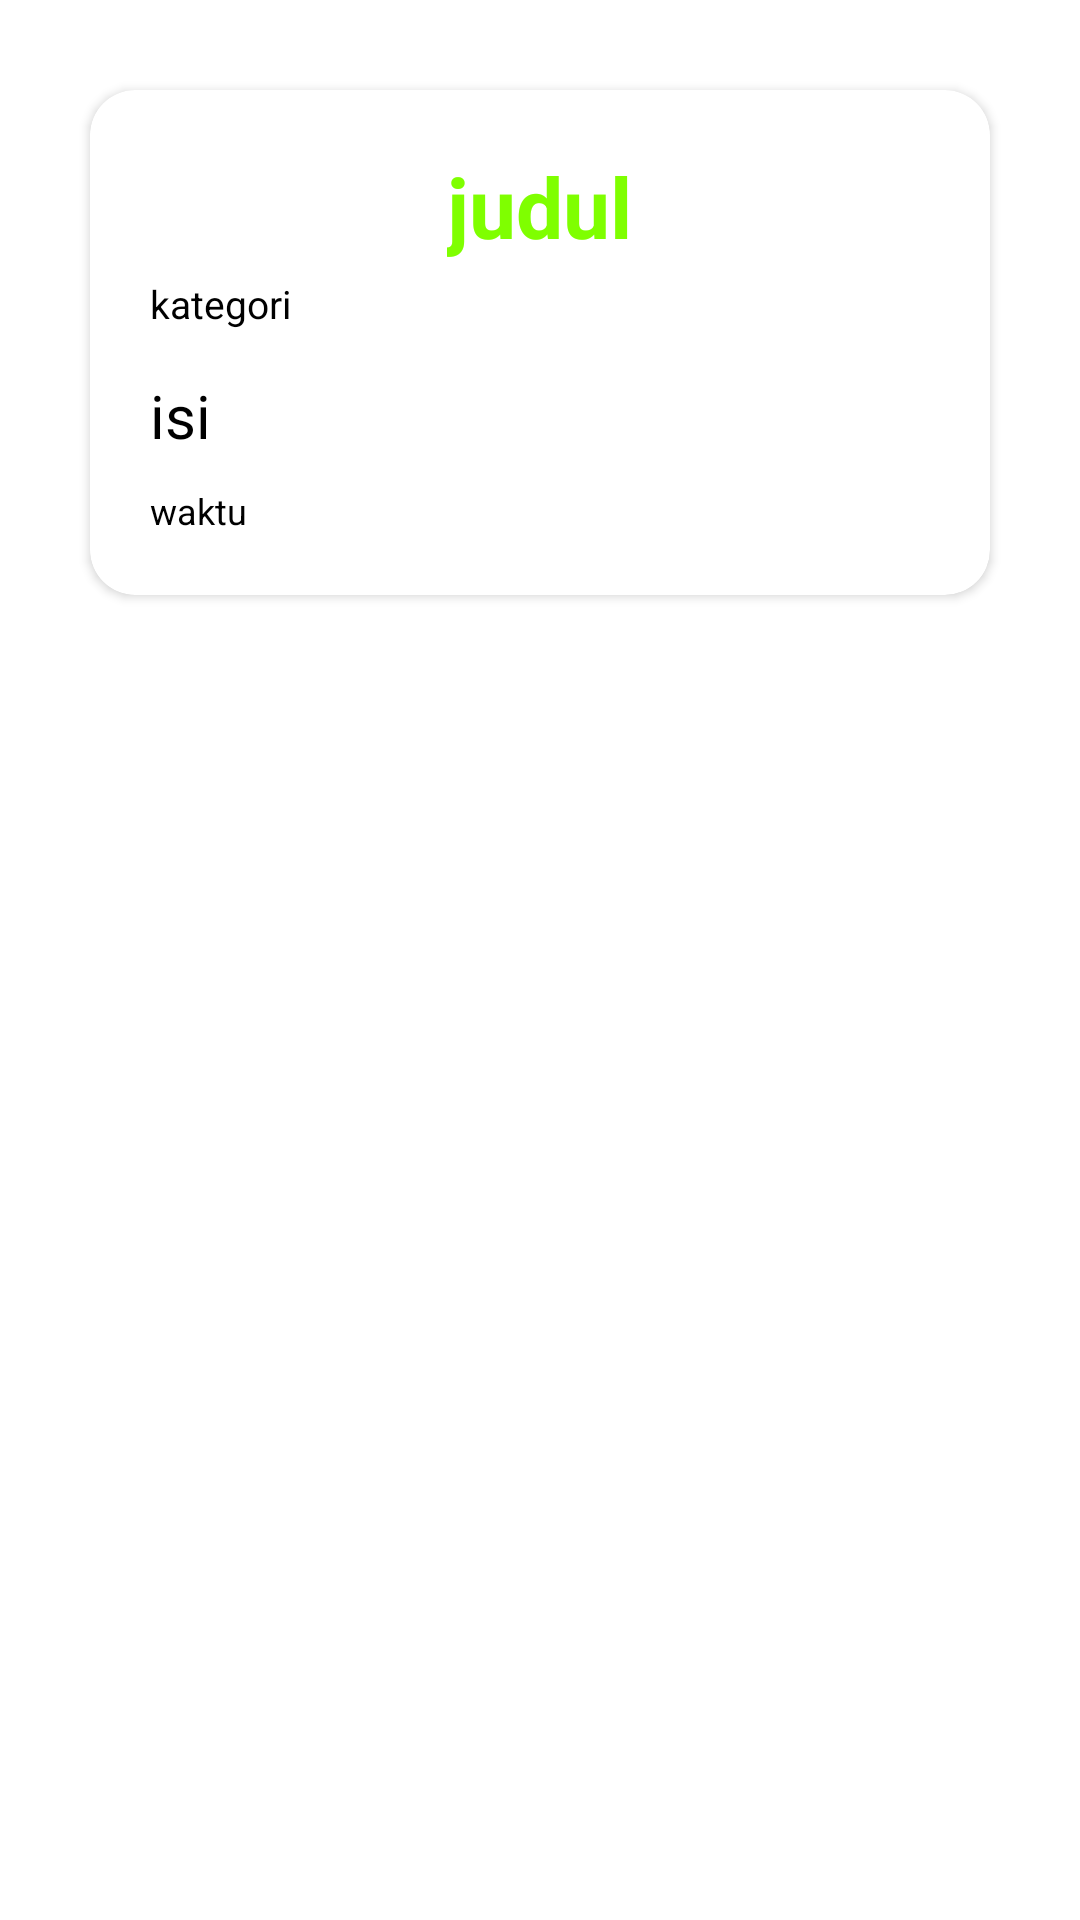

This screen was rendered from an Android layout file. Write that file and the resources it references.
<!-- AndroidManifest.xml: application theme Theme.UAS_AKB_IF7_10119283 -->
<!-- res/layout/cardnya.xml -->
<?xml version="1.0" encoding="utf-8"?>
<RelativeLayout xmlns:android="http://schemas.android.com/apk/res/android"
    xmlns:tools="http://schemas.android.com/tools"
    android:layout_width="match_parent"
    android:layout_height="match_parent"
    xmlns:app="http://schemas.android.com/apk/res-auto"
    >

    <androidx.cardview.widget.CardView
        android:layout_width="match_parent"
        android:layout_height="wrap_content"
        android:layout_margin="30dp"
        app:cardCornerRadius="15dp"
        android:elevation="12dp"
        >
            <RelativeLayout
                android:layout_margin="20dp"
                android:layout_width="match_parent"
                android:layout_height="wrap_content">

                <TextView
                    android:id="@+id/judul"
                    android:layout_width="wrap_content"
                    android:layout_height="wrap_content"
                    android:layout_centerHorizontal="true"
                    android:layout_marginBottom="5dp"
                    android:text="judul"
                    android:textColor="#7FFF00"
                    android:textSize="28sp"
                    android:textStyle="bold" />
                <TextView
                    android:id="@+id/kategori"
                    android:layout_width="wrap_content"
                    android:layout_height="wrap_content"
                    android:text="kategori"
                    android:layout_marginBottom="5dp"
                    android:textColor="@color/black"
                    android:layout_below="@id/judul"
                    android:textSize="13sp"/>

                <TextView
                    android:id="@+id/isicatatn"
                    android:layout_width="wrap_content"
                    android:layout_height="wrap_content"
                    android:layout_below="@id/kategori"
                    android:layout_marginVertical="10dp"
                    android:ellipsize="end"
                    android:maxWidth="280dp"
                    android:maxLength="110"
                    android:layout_marginBottom="5dp"
                    android:maxLines="2"
                    android:text="isi"
                    android:textColor="@color/black"
                    android:textSize="20sp" />

                <TextView
                    android:id="@+id/tanggal"
                    android:layout_width="wrap_content"
                    android:layout_height="wrap_content"
                    android:layout_below="@id/isicatatn"
                    android:layout_alignParentStart="true"
                    android:text="waktu"
                    android:textColor="@color/black"
                    android:textSize="12sp" />
                <ImageView
                    android:layout_width="50dp"
                    android:layout_height="50dp"
                    android:layout_centerVertical="true"
                    android:layout_alignParentEnd="true"
                    android:src="@drawable/ic_baseline_keyboard_arrow_right_24"/>
            </RelativeLayout>
    </androidx.cardview.widget.CardView>

</RelativeLayout>
<!-- resources referenced by this layout -->
<resources>
  <style name="Theme.UAS_AKB_IF7_10119283" parent="Theme.MaterialComponents.DayNight.DarkActionBar">
          
          <item name="colorPrimary">@color/purple_500</item>
          <item name="colorPrimaryVariant">@color/purple_700</item>
          <item name="colorOnPrimary">@color/white</item>
          
          <item name="colorSecondary">@color/teal_200</item>
          <item name="colorSecondaryVariant">@color/teal_700</item>
          <item name="colorOnSecondary">@color/black</item>
          
          <item name="android:statusBarColor" tools:targetApi="l">?attr/colorPrimaryVariant</item>
          
      </style>
  <!-- not gathered from this repository: default colours our renderer supplied (Android Studio template values) -->
  <color name="purple_500">#FF6200EE</color>
  <color name="purple_700">#FF3700B3</color>
  <color name="teal_200">#FF03DAC5</color>
  <color name="teal_700">#FF018786</color>
  <color name="black">#FF000000</color>
  <color name="white">#FFFFFFFF</color>
</resources>
